Photos from the image-classification dataset "AugTrainTest" in the GitHub repository mustafameh/ASDScanPath. Its 2 classes are: control, patient.

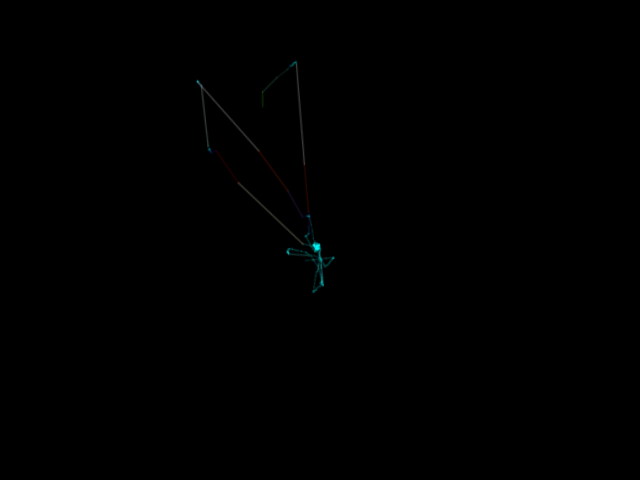
Label: patient

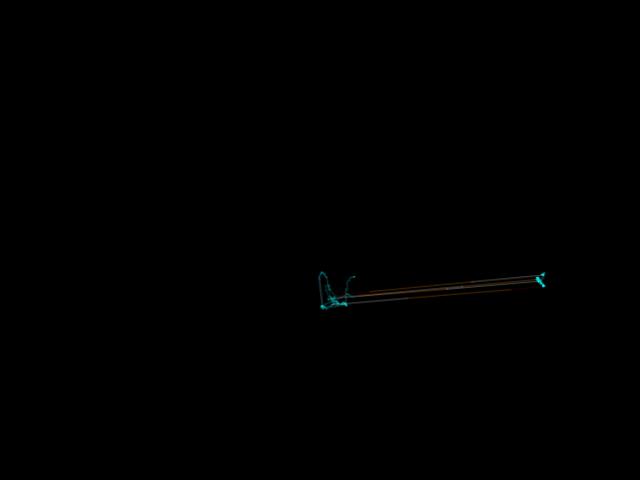
Label: control

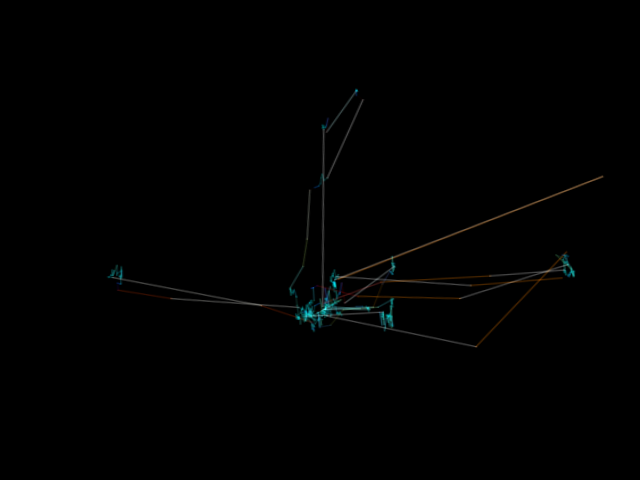
Label: patient

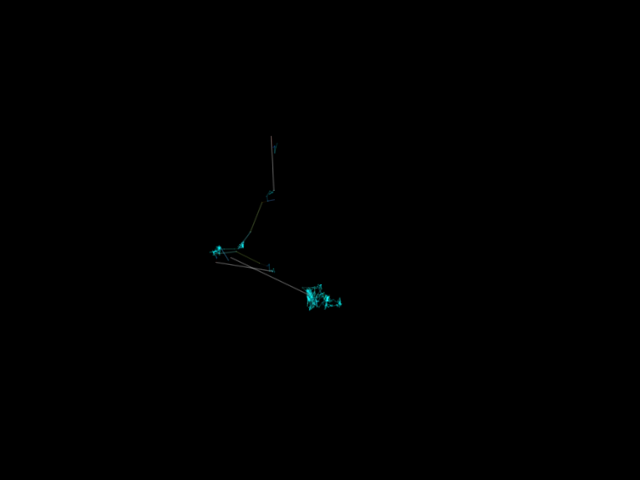
Label: control

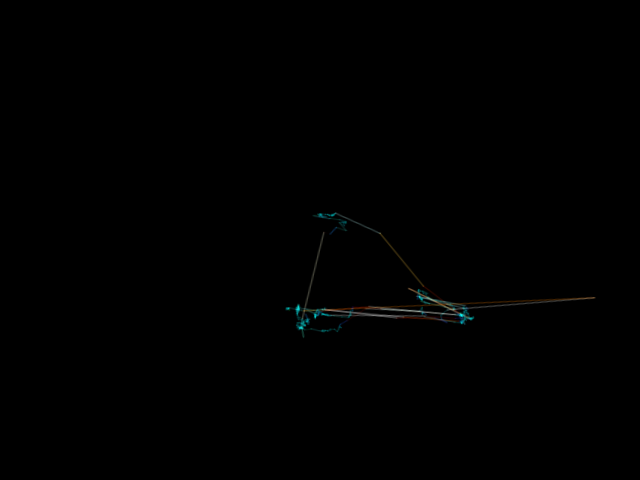
Label: patient

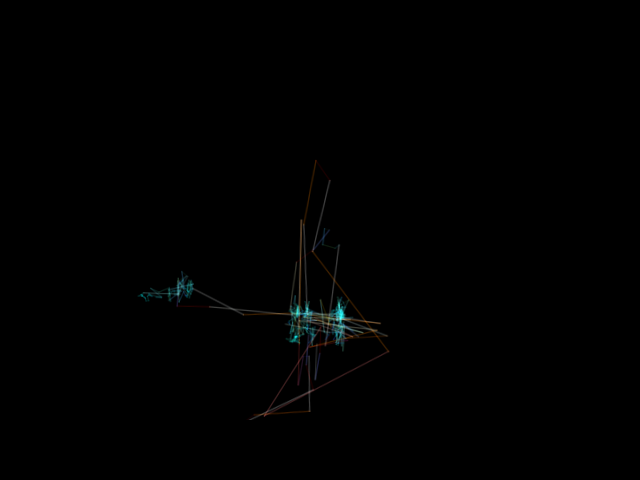
Label: control
